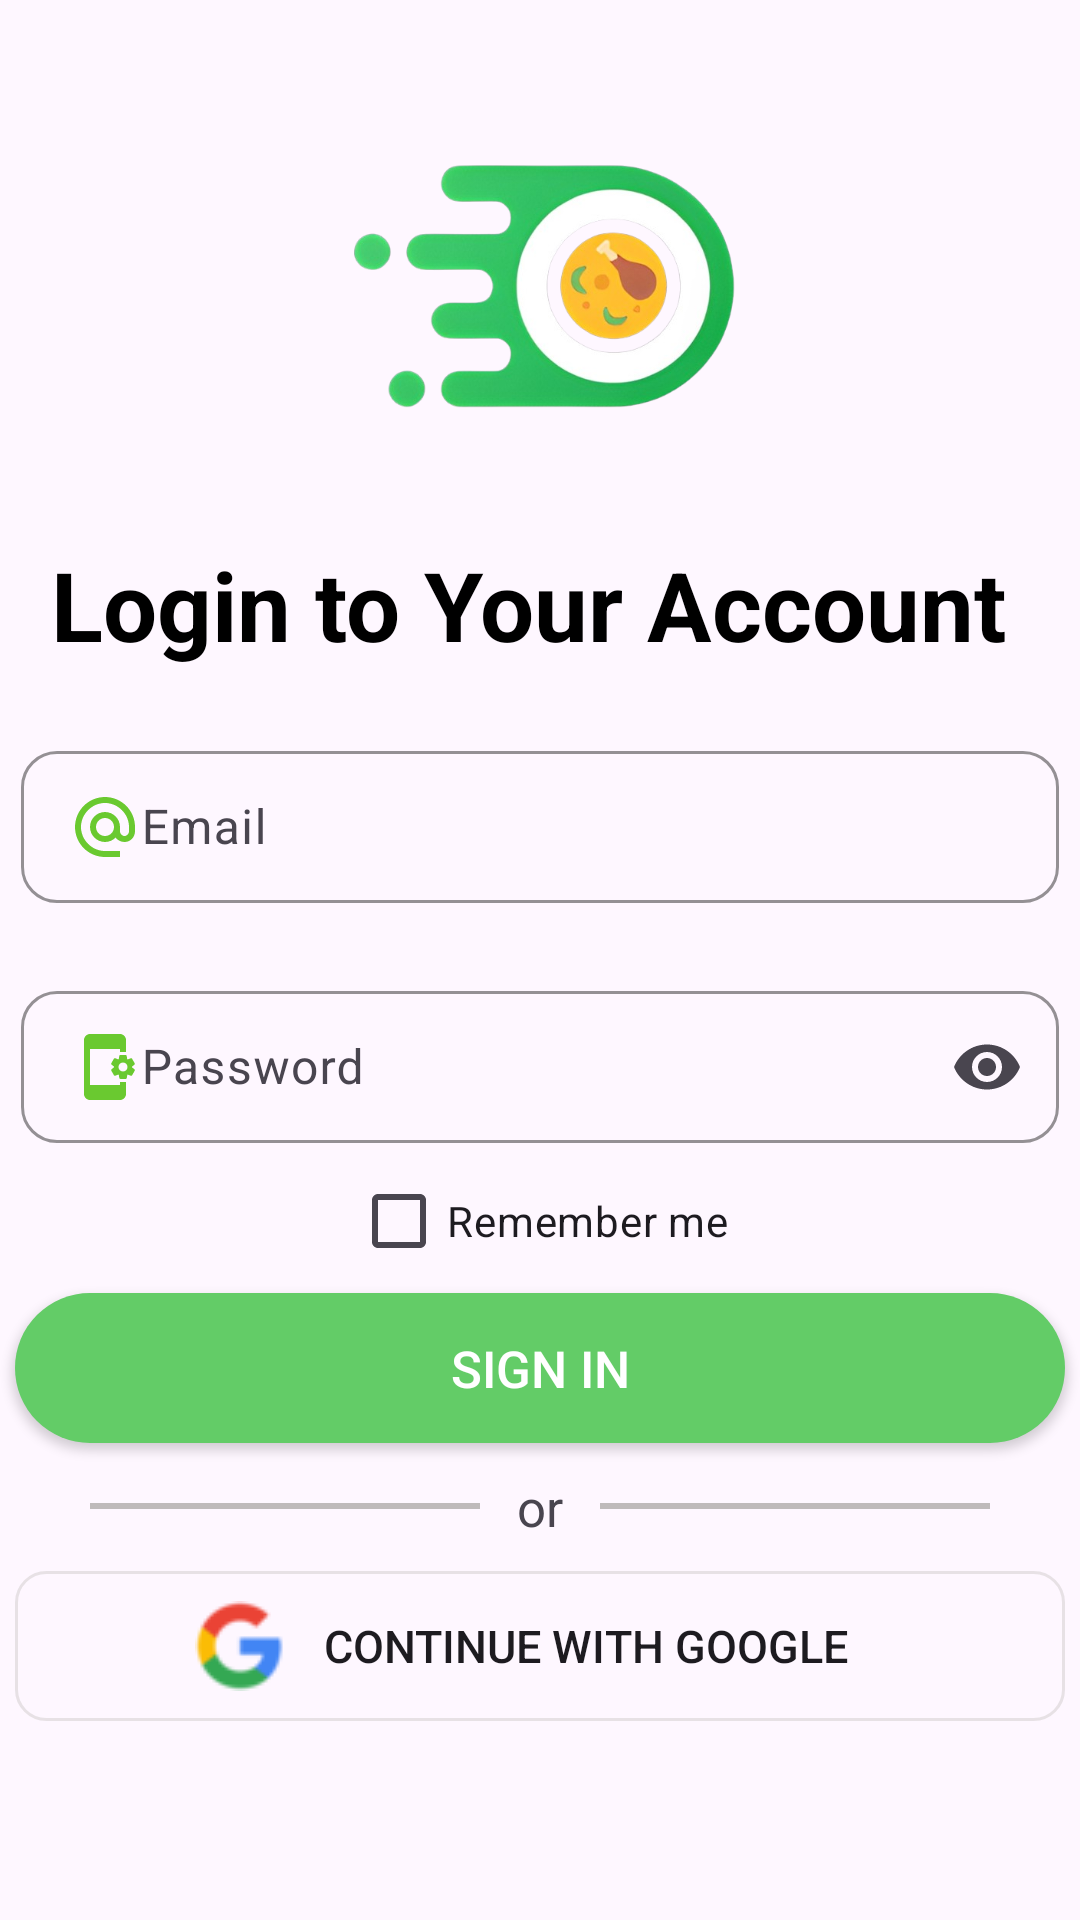

This screen was rendered from an Android layout file. Write that file and the resources it references.
<!-- AndroidManifest.xml: application theme Theme.Foodu -->
<!-- res/layout/activity_loginaccount.xml -->
<?xml version="1.0" encoding="utf-8"?>
<androidx.constraintlayout.widget.ConstraintLayout xmlns:android="http://schemas.android.com/apk/res/android"
    xmlns:app="http://schemas.android.com/apk/res-auto"
    xmlns:tools="http://schemas.android.com/tools"
    android:layout_width="match_parent"
    android:layout_height="match_parent"
    tools:context=".Login.loginaccount">

    <ScrollView
        android:layout_width="match_parent"
        android:layout_height="match_parent"
        app:layout_constraintBottom_toBottomOf="parent"
        app:layout_constraintEnd_toEndOf="parent"
        app:layout_constraintStart_toStartOf="parent"
        app:layout_constraintTop_toTopOf="parent">

        <androidx.constraintlayout.widget.ConstraintLayout
            android:layout_width="match_parent"
            android:layout_height="match_parent">

            <ImageView
                android:id="@+id/imageView2"
                android:layout_width="150sp"
                android:layout_height="150sp"
                android:layout_marginTop="20sp"
                android:src="@drawable/logo"
                app:layout_constraintEnd_toEndOf="parent"
                app:layout_constraintStart_toStartOf="parent"
                app:layout_constraintTop_toTopOf="parent" />

            <TextView
                android:id="@+id/textView4"
                android:layout_width="wrap_content"
                android:layout_height="wrap_content"
                android:layout_marginTop="10sp"
                android:text="Login to Your Account "
                android:textColor="@color/black"
                android:textSize="32sp"
                android:textStyle="bold"
                app:layout_constraintEnd_toEndOf="parent"
                app:layout_constraintStart_toStartOf="parent"
                app:layout_constraintTop_toBottomOf="@+id/imageView2" />

            <com.google.android.material.textfield.TextInputLayout
                android:id="@+id/textInputLayout"
                android:layout_width="350sp"
                android:layout_height="60sp"
                android:layout_marginTop="20sp"
                android:backgroundTint="#91E894"
                android:padding="2sp"
                app:boxCornerRadiusBottomEnd="12sp"
                app:boxCornerRadiusBottomStart="12sp"
                app:boxCornerRadiusTopEnd="12sp"
                app:boxCornerRadiusTopStart="12sp"
                app:boxStrokeColor="#5BA65E"
                app:boxStrokeWidth="1sp"
                app:hintTextColor="@color/black"
                app:layout_constraintEnd_toEndOf="parent"
                app:layout_constraintStart_toStartOf="parent"
                app:layout_constraintTop_toBottomOf="@+id/textView4">

                <com.google.android.material.textfield.TextInputEditText
                    android:layout_width="match_parent"
                    android:layout_height="wrap_content"
                    android:drawableStart="@drawable/email"
                    android:id="@+id/emailadd"
                    android:hint="Email"
                    android:inputType="text" />

            </com.google.android.material.textfield.TextInputLayout>

            <com.google.android.material.textfield.TextInputLayout
                android:id="@+id/textInputLayout2"
                android:layout_width="350sp"
                android:layout_height="60sp"
                android:layout_marginTop="20sp"
                android:backgroundTint="#91E894"
                android:padding="2sp"
                app:boxCornerRadiusBottomEnd="12sp"
                app:boxCornerRadiusBottomStart="12sp"
                app:boxCornerRadiusTopEnd="12sp"
                app:boxCornerRadiusTopStart="12sp"
                app:boxStrokeColor="#5BA65E"
                app:boxStrokeWidth="1sp"
                app:endIconMode="password_toggle"

                app:hintTextColor="@color/black"
                app:layout_constraintEnd_toEndOf="parent"
                app:layout_constraintStart_toStartOf="parent"
                app:layout_constraintTop_toBottomOf="@+id/textInputLayout">

                <com.google.android.material.textfield.TextInputEditText
                    android:layout_width="match_parent"
                    android:layout_height="wrap_content"
                    android:drawableStart="@drawable/pass"
                    android:hint="Password"
                    android:id="@+id/passswordd"
                    android:inputType="textWebPassword"
                    android:textColorHint="@color/black" />


            </com.google.android.material.textfield.TextInputLayout>


            <CheckBox
                android:id="@+id/checkBox"
                android:layout_width="wrap_content"
                android:layout_height="wrap_content"
                android:buttonTint="#4CAF50"
                android:text="Remember me"
                app:layout_constraintEnd_toEndOf="parent"
                app:layout_constraintStart_toStartOf="parent"
                app:layout_constraintTop_toBottomOf="@+id/textInputLayout2" />

            <androidx.appcompat.widget.AppCompatButton
                android:id="@+id/appCompatButton6"
                android:layout_width="350sp"
                android:layout_height="50sp"
                android:background="@drawable/btnn"
                android:text="Sign in"
                android:textColor="@color/white"
                android:textSize="17sp"
                app:layout_constraintEnd_toEndOf="parent"
                app:layout_constraintStart_toStartOf="parent"
                app:layout_constraintTop_toBottomOf="@+id/checkBox" />

            <View
                android:id="@+id/view3"
                android:layout_width="130dp"
                android:layout_height="2dp"
                android:layout_marginLeft="30sp"
                android:layout_marginTop="20sp"
                android:background="#BFBABB"
                app:layout_constraintStart_toStartOf="parent"
                app:layout_constraintTop_toBottomOf="@+id/appCompatButton6" />

            <View
                android:id="@+id/view4"
                android:layout_width="130dp"
                android:layout_height="2dp"
                android:layout_marginTop="20sp"
                android:layout_marginRight="30sp"
                android:background="#BFBABB"
                app:layout_constraintEnd_toEndOf="parent"
                app:layout_constraintTop_toBottomOf="@+id/appCompatButton6" />

            <TextView
                android:id="@+id/textView6"
                android:layout_width="wrap_content"
                android:layout_height="wrap_content"
                android:layout_marginTop="10sp"
                android:text="or"
                android:textSize="17sp"
                app:layout_constraintEnd_toStartOf="@+id/view4"
                app:layout_constraintStart_toEndOf="@+id/view3"
                app:layout_constraintTop_toBottomOf="@+id/appCompatButton6" />

            <androidx.appcompat.widget.AppCompatButton
                android:layout_width="350sp"
                android:layout_height="50sp"
                android:layout_marginTop="10sp"
                android:background="@drawable/square"
                android:text="Continue with Google"
                android:drawableLeft="@drawable/astra"
                android:paddingLeft="60sp"
                android:paddingRight="60sp"
                android:textSize="15sp"
                app:layout_constraintEnd_toEndOf="parent"
                app:layout_constraintStart_toStartOf="parent"
                app:layout_constraintTop_toBottomOf="@+id/textView6" />


        </androidx.constraintlayout.widget.ConstraintLayout>

    </ScrollView>
















</androidx.constraintlayout.widget.ConstraintLayout>
<!-- resources referenced by this layout -->
<resources>
  <!-- drawable astra: png bitmap (drawable, 2023 bytes) -->
  <!-- drawable btnn (drawable) -->
  <?xml version="1.0" encoding="utf-8"?>
  <shape xmlns:android="http://schemas.android.com/apk/res/android"
      android:shape="rectangle">
      <solid android:color="#63CC67"/>
      <corners android:radius="30sp"/>
  
  
  </shape>
  <!-- drawable email (drawable) -->
  <vector android:height="24dp" android:tint="#6AC930"
      android:viewportHeight="24" android:viewportWidth="24"
      android:width="24dp" xmlns:android="http://schemas.android.com/apk/res/android">
      <path android:fillColor="@android:color/white" android:pathData="M12,2C6.48,2 2,6.48 2,12s4.48,10 10,10h5v-2h-5c-4.34,0 -8,-3.66 -8,-8s3.66,-8 8,-8 8,3.66 8,8v1.43c0,0.79 -0.71,1.57 -1.5,1.57s-1.5,-0.78 -1.5,-1.57L17,12c0,-2.76 -2.24,-5 -5,-5s-5,2.24 -5,5 2.24,5 5,5c1.38,0 2.64,-0.56 3.54,-1.47 0.65,0.89 1.77,1.47 2.96,1.47 1.97,0 3.5,-1.6 3.5,-3.57L22,12c0,-5.52 -4.48,-10 -10,-10zM12,15c-1.66,0 -3,-1.34 -3,-3s1.34,-3 3,-3 3,1.34 3,3 -1.34,3 -3,3z"/>
  </vector>
  <!-- drawable logo: png bitmap (drawable, 155384 bytes) -->
  <!-- drawable pass (drawable) -->
  <vector android:height="24dp" android:tint="#6AC930"
      android:viewportHeight="24" android:viewportWidth="24"
      android:width="24dp" xmlns:android="http://schemas.android.com/apk/res/android">
      <path android:fillColor="@android:color/white" android:pathData="M21.81,12.74l-0.82,-0.63v-0.22l0.8,-0.63c0.16,-0.12 0.2,-0.34 0.1,-0.51l-0.85,-1.48c-0.07,-0.13 -0.21,-0.2 -0.35,-0.2 -0.05,0 -0.1,0.01 -0.15,0.03l-0.95,0.38c-0.08,-0.05 -0.11,-0.07 -0.19,-0.11l-0.15,-1.01c-0.03,-0.21 -0.2,-0.36 -0.4,-0.36h-1.71c-0.2,0 -0.37,0.15 -0.4,0.34l-0.14,1.01c-0.03,0.02 -0.07,0.03 -0.1,0.05l-0.09,0.06 -0.95,-0.38c-0.05,-0.02 -0.1,-0.03 -0.15,-0.03 -0.14,0 -0.27,0.07 -0.35,0.2l-0.85,1.48c-0.1,0.17 -0.06,0.39 0.1,0.51l0.8,0.63v0.23l-0.8,0.63c-0.16,0.12 -0.2,0.34 -0.1,0.51l0.85,1.48c0.07,0.13 0.21,0.2 0.35,0.2 0.05,0 0.1,-0.01 0.15,-0.03l0.95,-0.37c0.08,0.05 0.12,0.07 0.2,0.11l0.15,1.01c0.03,0.2 0.2,0.34 0.4,0.34h1.71c0.2,0 0.37,-0.15 0.4,-0.34l0.15,-1.01c0.03,-0.02 0.07,-0.03 0.1,-0.05l0.09,-0.06 0.95,0.38c0.05,0.02 0.1,0.03 0.15,0.03 0.14,0 0.27,-0.07 0.35,-0.2l0.85,-1.48c0.1,-0.17 0.06,-0.39 -0.1,-0.51zM18,13.5c-0.83,0 -1.5,-0.67 -1.5,-1.5s0.67,-1.5 1.5,-1.5 1.5,0.67 1.5,1.5 -0.67,1.5 -1.5,1.5zM17,17h2v4c0,1.1 -0.9,2 -2,2H7c-1.1,0 -2,-0.9 -2,-2V3c0,-1.1 0.9,-2 2,-2h10c1.1,0 2,0.9 2,2v4h-2V6H7v12h10v-1z"/>
  </vector>
  <!-- drawable square (drawable) -->
  <?xml version="1.0" encoding="utf-8"?>
  <shape xmlns:android="http://schemas.android.com/apk/res/android"
      android:shape="rectangle">
      <stroke android:color="#7ACDC9C9"
          android:width="1sp"/>
      <corners android:radius="10sp"/>
  
  </shape>
  <style name="Theme.Foodu" parent="Base.Theme.Foodu" />
  <style name="Base.Theme.Foodu" parent="Theme.Material3.DayNight.NoActionBar">
          
          
      </style>
  <!-- not gathered from this repository: default colours our renderer supplied (Android Studio template values) -->
  <color name="black">#FF000000</color>
  <color name="white">#FFFFFFFF</color>
</resources>
